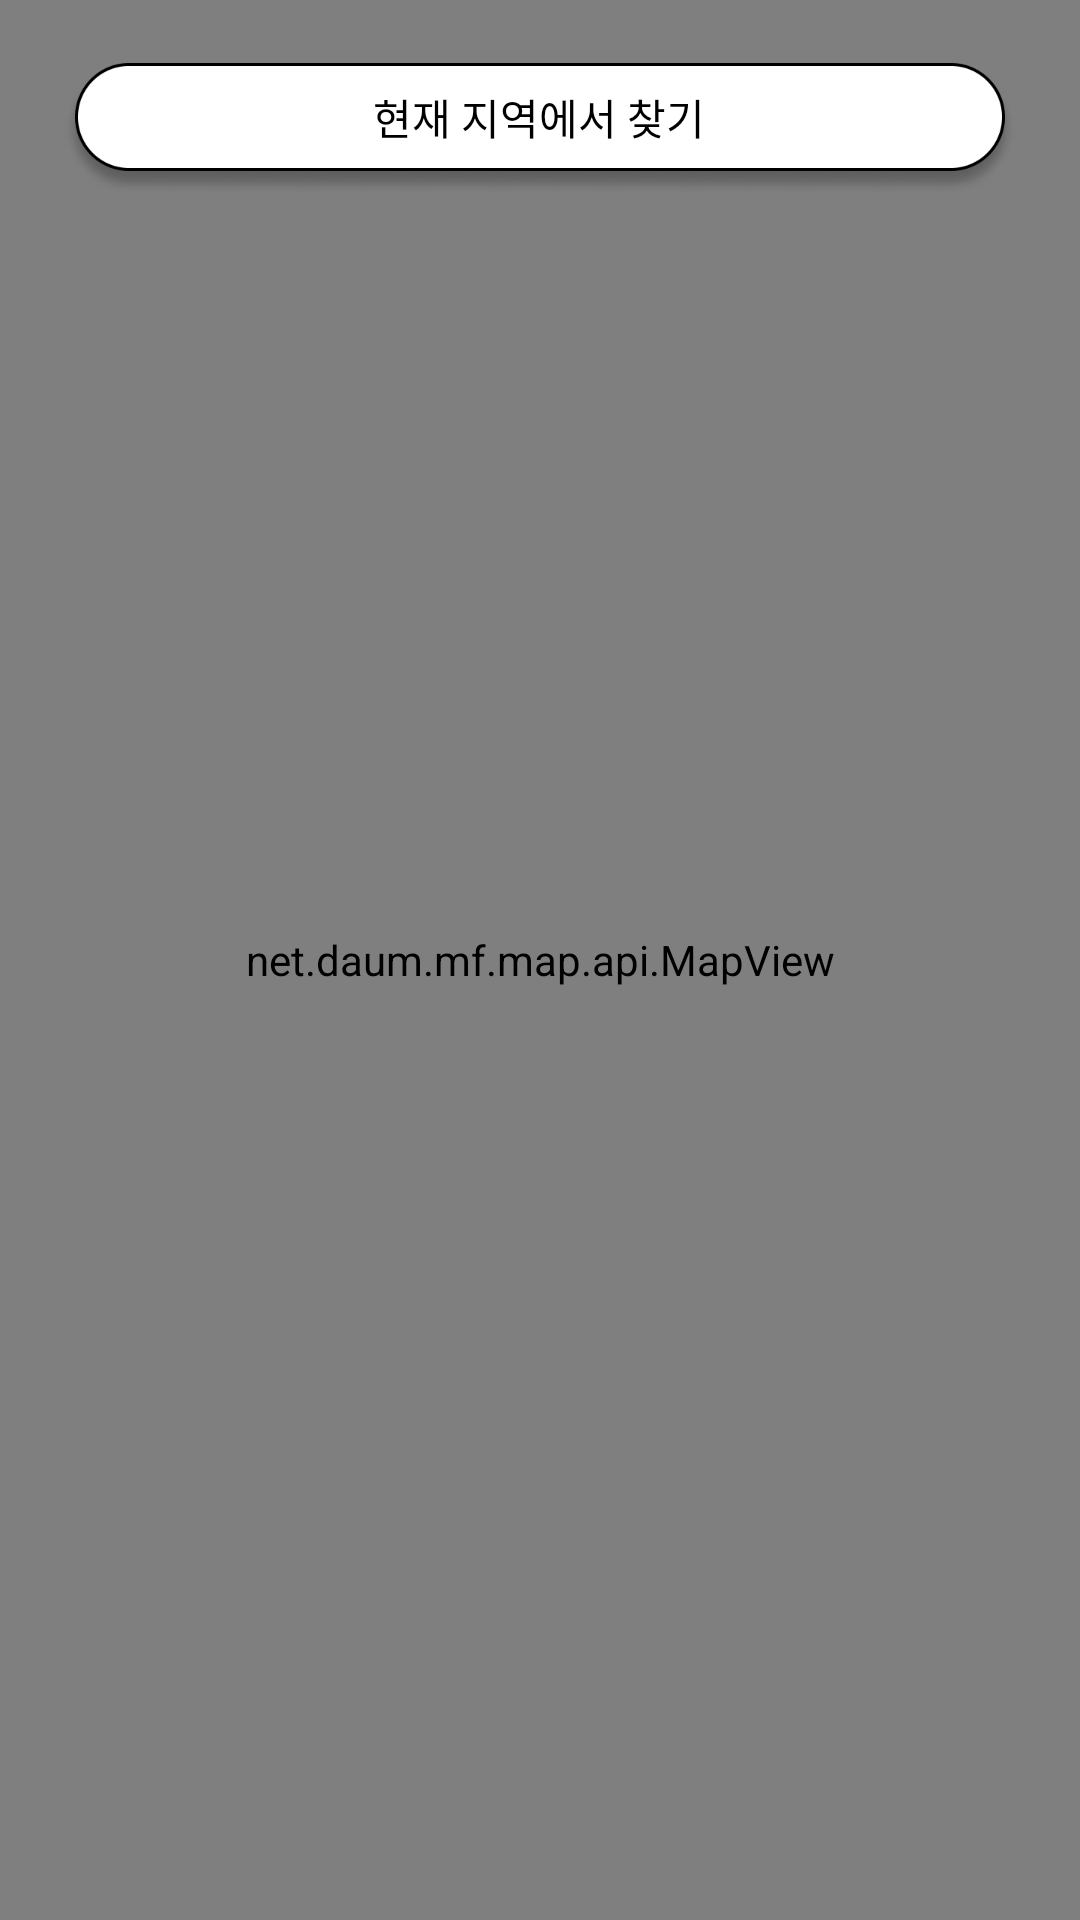

Write the Android layout XML for this screen, with the resource values it uses.
<!-- AndroidManifest.xml: application theme Theme.Parknic -->
<!-- res/layout/activity_main.xml -->
<?xml version="1.0" encoding="utf-8"?>
<layout xmlns:android="http://schemas.android.com/apk/res/android"
    xmlns:app="http://schemas.android.com/apk/res-auto">
    <data>
        <variable
            name="viewModel"
            type="com.example.parknic.ui.main.MainViewModel" />
        <variable
            name="seoulApiKey"
            type="String" />
    </data>
    <androidx.constraintlayout.widget.ConstraintLayout
        android:layout_width="match_parent"
        android:layout_height="match_parent">
        <net.daum.mf.map.api.MapView
            android:id="@+id/main_mapView"
            android:layout_width="match_parent"
            android:layout_height="match_parent"
            app:layout_constraintBottom_toBottomOf="parent"
            app:layout_constraintLeft_toLeftOf="parent"
            app:layout_constraintRight_toRightOf="parent"
            app:layout_constraintTop_toTopOf="parent" />

        <TextView
            android:layout_width="wrap_content"
            android:layout_height="wrap_content"
            android:visibility="@{viewModel.searchLocationButtonVisibility}"
            android:background="@drawable/bg_current_location"
            android:layout_marginTop="21dp"
            android:gravity="center"
            android:text="@string/main_search_current_location"
            android:textColor="@android:color/black"
            android:onClick="@{() -> viewModel.onClickSearchCurrentLocation(seoulApiKey)}"
            app:layout_constraintStart_toStartOf="parent"
            app:layout_constraintTop_toTopOf="parent"
            app:layout_constraintEnd_toEndOf="parent"
            app:layout_constraintBottom_toBottomOf="parent"
            app:layout_constraintHorizontal_bias="0.5"
            app:layout_constraintVertical_bias="0.0" />
    </androidx.constraintlayout.widget.ConstraintLayout>
</layout>
<!-- resources referenced by this layout -->
<resources>
  <string name="main_search_current_location">현재 지역에서 찾기</string>
  <style name="Theme.Parknic" parent="Theme.MaterialComponents.DayNight.NoActionBar">
          
          <item name="colorPrimary">@color/purple_500</item>
          <item name="colorPrimaryVariant">@color/purple_700</item>
          <item name="colorOnPrimary">@color/white</item>
          
          <item name="colorSecondary">@color/teal_200</item>
          <item name="colorSecondaryVariant">@color/teal_700</item>
          <item name="colorOnSecondary">@color/black</item>
          
          <item name="android:statusBarColor" tools:targetApi="l">?attr/colorPrimaryVariant</item>
          
      </style>
  <color name="purple_500">#FF6200EE</color>
  <color name="purple_700">#FF3700B3</color>
  <color name="white">#FFFFFFFF</color>
  <color name="teal_200">#FF03DAC5</color>
  <color name="teal_700">#FF018786</color>
  <color name="black">#FF000000</color>
</resources>
